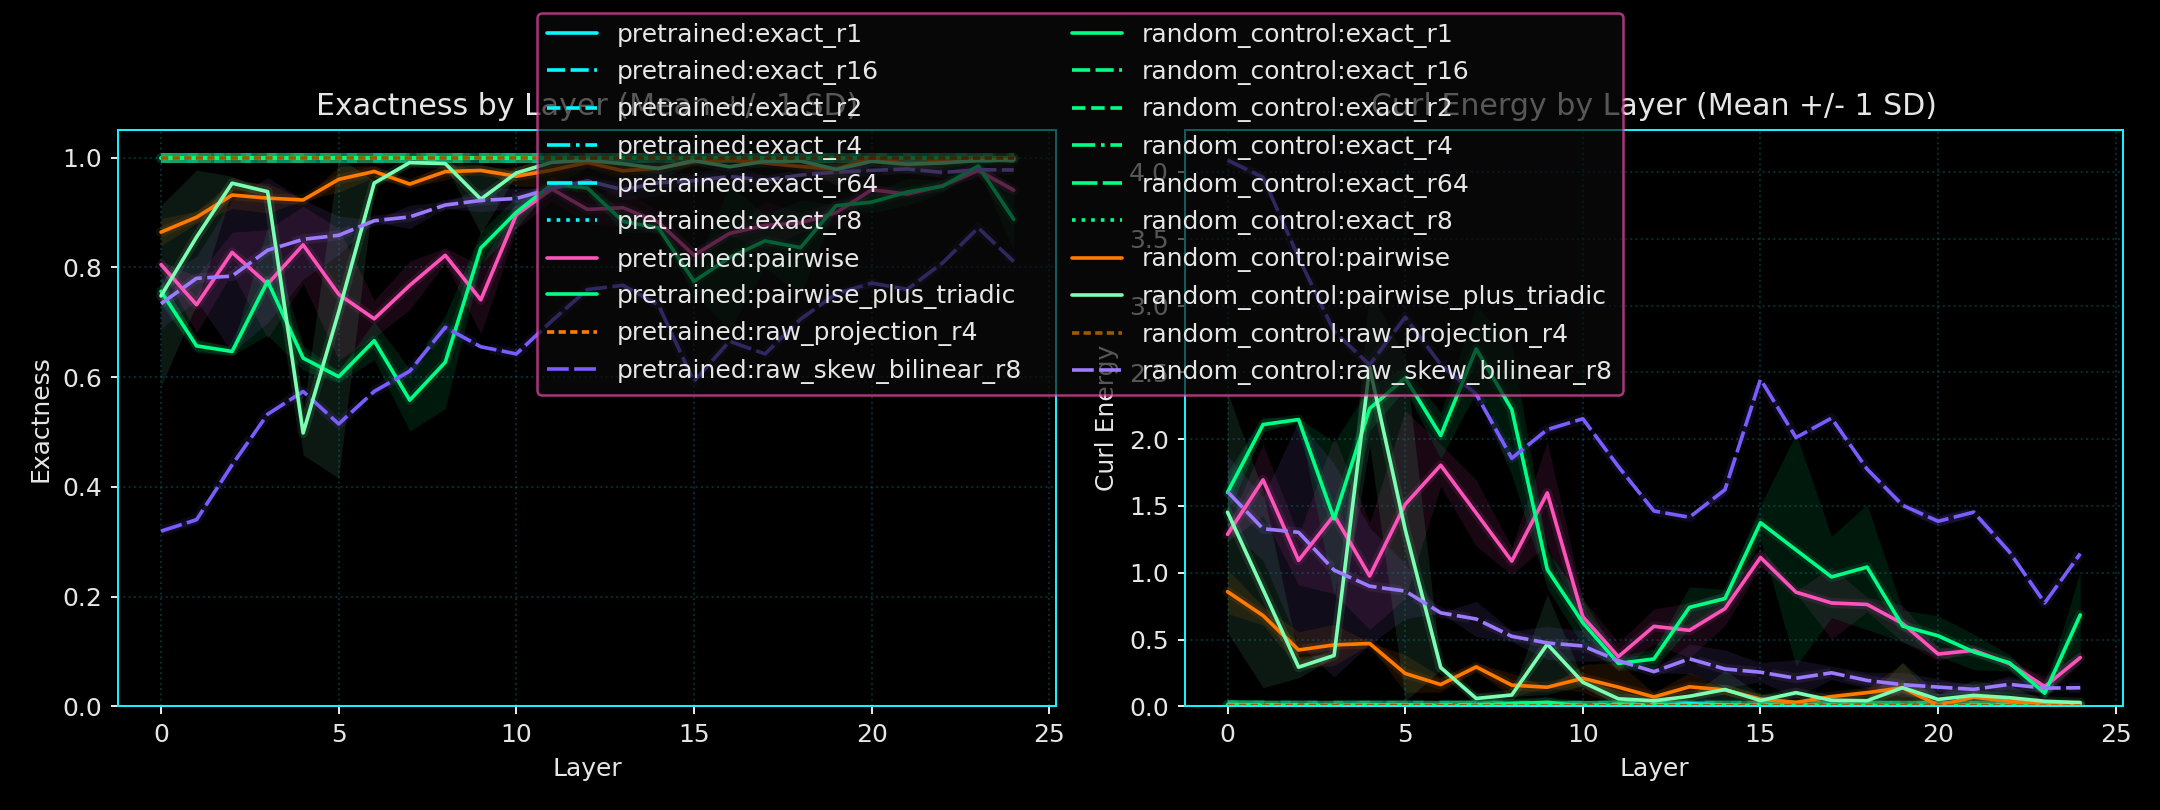

Data behind this chart, as committed beside it:
variant_name, layer_index, probe_name, diagnostic_family, run_count, exactness_mean, exactness_std, curl_energy_mean, curl_energy_std, exactness_positional_mean, exactness_positional_std, curl_energy_positional_mean, curl_energy_positional_std
pretrained, 0, exact_r1, probe, 2, 1.0, 0.0, 2.7213537800833318e-15, 1.1990378640922055e-17, 0.9984, 0.0007585, 0.009365, 0.004551
pretrained, 0, exact_r16, probe, 2, 1.0, 0.0, 3.124946251213547e-15, 2.2738224989266635e-16, 0.9985, 0.001458, 0.008825, 0.008745
pretrained, 0, exact_r2, probe, 2, 1.0, 0.0, 3.236671907602686e-15, 2.7308522810049195e-17, 0.9986, 0.0006838, 0.008194, 0.004103
pretrained, 0, exact_r4, probe, 2, 1.0, 0.0, 3.2886875925941405e-15, 3.248150164268583e-17, 0.9985, 0.0003653, 0.008954, 0.002192
pretrained, 0, exact_r64, probe, 2, 1.0, 0.0, 3.1782758176201352e-15, 2.1759610573225996e-18, 0.9988, 0.0006494, 0.007134, 0.003896
pretrained, 0, exact_r8, probe, 2, 1.0, 0.0, 3.291957569720643e-15, 9.680713288749432e-17, 0.9977, 0.002209, 0.01361, 0.01326
pretrained, 0, pairwise, probe, 2, 0.8051, 0.00658, 1.169, 0.03948, 0.7854, 0.009196, 1.287, 0.05518
pretrained, 0, pairwise_plus_triadic, probe, 2, 0.7565, 0.02414, 1.461, 0.1448, 0.7331, 0.02574, 1.601, 0.1544
pretrained, 0, raw_projection_r4, raw_projection, 2, 1.0, 0.0, 3.1877428577054343e-15, 1.5294947071604948e-16, 0.9997, 0.0002745, 0.001813, 0.001647
pretrained, 0, raw_skew_bilinear_r8, raw_skew_bilinear, 2, 0.3193, 0.003091, 4.084, 0.01855, 0.3186, 0.003065, 4.088, 0.01839
pretrained, 1, exact_r1, probe, 2, 1.0, 0.0, 2.7993369847817825e-15, 5.947722921806754e-17, 0.9994, 0.0006599, 0.003815, 0.003959
pretrained, 1, exact_r16, probe, 2, 1.0, 0.0, 3.110357149106484e-15, 7.718577597469214e-17, 0.9993, 0.000393, 0.004495, 0.002358
pretrained, 1, exact_r2, probe, 2, 1.0, 0.0, 2.9597105377575122e-15, 4.1640605068246045e-16, 0.999, 0.0002677, 0.00616, 0.001606
pretrained, 1, exact_r4, probe, 2, 1.0, 0.0, 2.9926616426932687e-15, 1.3416849542567084e-16, 0.999, 0.0008348, 0.005847, 0.005009
pretrained, 1, exact_r64, probe, 2, 1.0, 0.0, 3.1347083787225466e-15, 1.008857385045432e-17, 0.9993, 0.0001392, 0.003907, 0.0008351
pretrained, 1, exact_r8, probe, 2, 1.0, 0.0, 2.783446723863222e-15, 4.283595782193108e-16, 0.999, 0.0006342, 0.005922, 0.003805
pretrained, 1, pairwise, probe, 2, 0.7319, 0.05144, 1.609, 0.3086, 0.7175, 0.04464, 1.695, 0.2679
pretrained, 1, pairwise_plus_triadic, probe, 2, 0.6569, 0.0124, 2.058, 0.07439, 0.6485, 0.009283, 2.109, 0.0557
pretrained, 1, raw_projection_r4, raw_projection, 2, 1.0, 0.0, 3.298635839968777e-15, 6.224991900861585e-17, 0.9996, 0.0003184, 0.002589, 0.00191
pretrained, 1, raw_skew_bilinear_r8, raw_skew_bilinear, 2, 0.3401, 0.005621, 3.959, 0.03373, 0.3402, 0.005506, 3.959, 0.03303
pretrained, 2, exact_r1, probe, 2, 1.0, 0.0, 2.3852066344362632e-15, 3.851552004458751e-16, 0.9997, 0.0003505, 0.002036, 0.002103
pretrained, 2, exact_r16, probe, 2, 1.0, 0.0, 2.938979657732972e-15, 1.923025504974163e-16, 0.9991, 0.0001926, 0.0052, 0.001156
pretrained, 2, exact_r2, probe, 2, 1.0, 0.0, 3.076419149423086e-15, 3.096286070441497e-16, 0.9982, 0.0005551, 0.01064, 0.003331
pretrained, 2, exact_r4, probe, 2, 1.0, 0.0, 2.9577610708303116e-15, 5.488078631265803e-17, 0.999, 0.0001816, 0.006166, 0.00109
pretrained, 2, exact_r64, probe, 2, 1.0, 0.0, 3.1123056020825836e-15, 2.357820038215544e-17, 0.9994, 3.8212557276911486e-05, 0.003813, 0.0002293
pretrained, 2, exact_r8, probe, 2, 1.0, 0.0, 2.9923158704438735e-15, 1.363054114733039e-16, 0.9991, 0.00036, 0.005268, 0.00216
pretrained, 2, pairwise, probe, 2, 0.8274, 0.03666, 1.036, 0.2199, 0.8179, 0.03063, 1.093, 0.1838
pretrained, 2, pairwise_plus_triadic, probe, 2, 0.6467, 0.006972, 2.12, 0.04183, 0.6422, 0.002034, 2.147, 0.0122
pretrained, 2, raw_projection_r4, raw_projection, 2, 1.0, 0.0, 2.9504161388710294e-15, 9.810247030457956e-17, 0.9996, 0.0003251, 0.002309, 0.001951
pretrained, 2, raw_skew_bilinear_r8, raw_skew_bilinear, 2, 0.44, 0.00336, 3.36, 0.02016, 0.4401, 0.00303, 3.36, 0.01818
pretrained, 3, exact_r1, probe, 2, 1.0, 0.0, 2.169639437921063e-15, 3.2458361770808433e-16, 0.9996, 0.000105, 0.002343, 0.0006303
pretrained, 3, exact_r16, probe, 2, 1.0, 0.0, 3.11514450138557e-15, 2.4794198682695602e-17, 0.9992, 0.0003041, 0.004609, 0.001824
pretrained, 3, exact_r2, probe, 2, 1.0, 0.0, 2.9358983358725927e-15, 2.00795870772566e-16, 0.9988, 0.0009252, 0.007036, 0.005551
pretrained, 3, exact_r4, probe, 2, 1.0, 0.0, 2.6978704662841493e-15, 4.050474454118651e-16, 0.9987, 0.001165, 0.007764, 0.006993
pretrained, 3, exact_r64, probe, 2, 1.0, 0.0, 2.9879724864033333e-15, 6.1944041238472004e-18, 0.9994, 0.0001536, 0.003717, 0.0009218
pretrained, 3, exact_r8, probe, 2, 1.0, 0.0, 2.7268482472093036e-15, 3.877533626654593e-16, 0.9992, 0.0006791, 0.004837, 0.004075
pretrained, 3, pairwise, probe, 2, 0.7696, 0.0992, 1.382, 0.5952, 0.7615, 0.09786, 1.431, 0.5872
pretrained, 3, pairwise_plus_triadic, probe, 2, 0.7749, 0.09871, 1.351, 0.5922, 0.7661, 0.0957, 1.403, 0.5742
pretrained, 3, raw_projection_r4, raw_projection, 2, 1.0, 0.0, 3.1446832646216294e-15, 5.422633933480212e-17, 0.9994, 0.0001534, 0.003635, 0.0009202
pretrained, 3, raw_skew_bilinear_r8, raw_skew_bilinear, 2, 0.5323, 0.001121, 2.806, 0.006724, 0.5324, 0.001704, 2.806, 0.01022
pretrained, 4, exact_r1, probe, 2, 1.0, 0.0, 2.940937501478026e-15, 2.0193336236576553e-16, 0.9982, 0.002443, 0.01056, 0.01466
pretrained, 4, exact_r16, probe, 2, 1.0, 0.0, 3.151889114524626e-15, 2.1532490134100644e-17, 0.9991, 0.000576, 0.005589, 0.003456
pretrained, 4, exact_r2, probe, 2, 1.0, 0.0, 3.2469326137912943e-15, 1.5934073424295103e-16, 0.9991, 0.0002923, 0.005643, 0.001754
pretrained, 4, exact_r4, probe, 2, 1.0, 0.0, 3.333952869513649e-15, 1.4315556873290674e-16, 0.9995, 0.0006414, 0.003147, 0.003848
pretrained, 4, exact_r64, probe, 2, 1.0, 0.0, 3.1212053154965652e-15, 1.745660211575494e-18, 0.9993, 0.0002714, 0.004229, 0.001628
pretrained, 4, exact_r8, probe, 2, 1.0, 0.0, 3.166611112571809e-15, 1.5372640171188084e-16, 0.9991, 0.0005854, 0.005203, 0.003512
pretrained, 4, pairwise, probe, 2, 0.841, 0.07043, 0.9537, 0.4226, 0.8374, 0.06686, 0.9754, 0.4012
pretrained, 4, pairwise_plus_triadic, probe, 2, 0.6347, 0.02256, 2.192, 0.1354, 0.6285, 0.02722, 2.229, 0.1633
pretrained, 4, raw_projection_r4, raw_projection, 2, 1.0, 0.0, 2.792410654065425e-15, 1.754868436301165e-18, 0.9994, 0.0001648, 0.003693, 0.0009888
pretrained, 4, raw_skew_bilinear_r8, raw_skew_bilinear, 2, 0.5739, 0.002272, 2.557, 0.01363, 0.574, 0.002901, 2.556, 0.0174
pretrained, 5, exact_r1, probe, 2, 1.0, 0.0, 2.4653480952516782e-15, 5.968502917041993e-16, 0.9983, 0.001354, 0.009943, 0.008123
pretrained, 5, exact_r16, probe, 2, 1.0, 0.0, 2.9765158284919564e-15, 9.83491970199481e-17, 0.9992, 0.0003153, 0.00475, 0.001892
pretrained, 5, exact_r2, probe, 2, 1.0, 0.0, 2.9497335288878987e-15, 3.169194625186264e-16, 0.9989, 0.0001279, 0.006334, 0.0007674
pretrained, 5, exact_r4, probe, 2, 1.0, 0.0, 3.1885535874648506e-15, 1.5525580771981966e-16, 0.9992, 0.0001481, 0.004776, 0.0008885
pretrained, 5, exact_r64, probe, 2, 1.0, 0.0, 3.1274433859572066e-15, 1.2659227879696546e-16, 0.9994, 7.165052052789e-05, 0.003871, 0.0004299
pretrained, 5, exact_r8, probe, 2, 1.0, 0.0, 3.0807177273645906e-15, 7.428985558771428e-17, 0.9993, 0.000271, 0.004093, 0.001626
pretrained, 5, pairwise, probe, 2, 0.751, 0.1197, 1.494, 0.718, 0.7481, 0.1169, 1.512, 0.7015
pretrained, 5, pairwise_plus_triadic, probe, 2, 0.6007, 0.01088, 2.396, 0.06528, 0.5902, 0.01424, 2.459, 0.08542
pretrained, 5, raw_projection_r4, raw_projection, 2, 1.0, 0.0, 2.9246819754916146e-15, 5.1657862945944623e-17, 0.9994, 6.818394223786897e-05, 0.003452, 0.0004091
pretrained, 5, raw_skew_bilinear_r8, raw_skew_bilinear, 2, 0.5147, 0.004029, 2.912, 0.02417, 0.5146, 0.004441, 2.912, 0.02665
... 440 more rows
